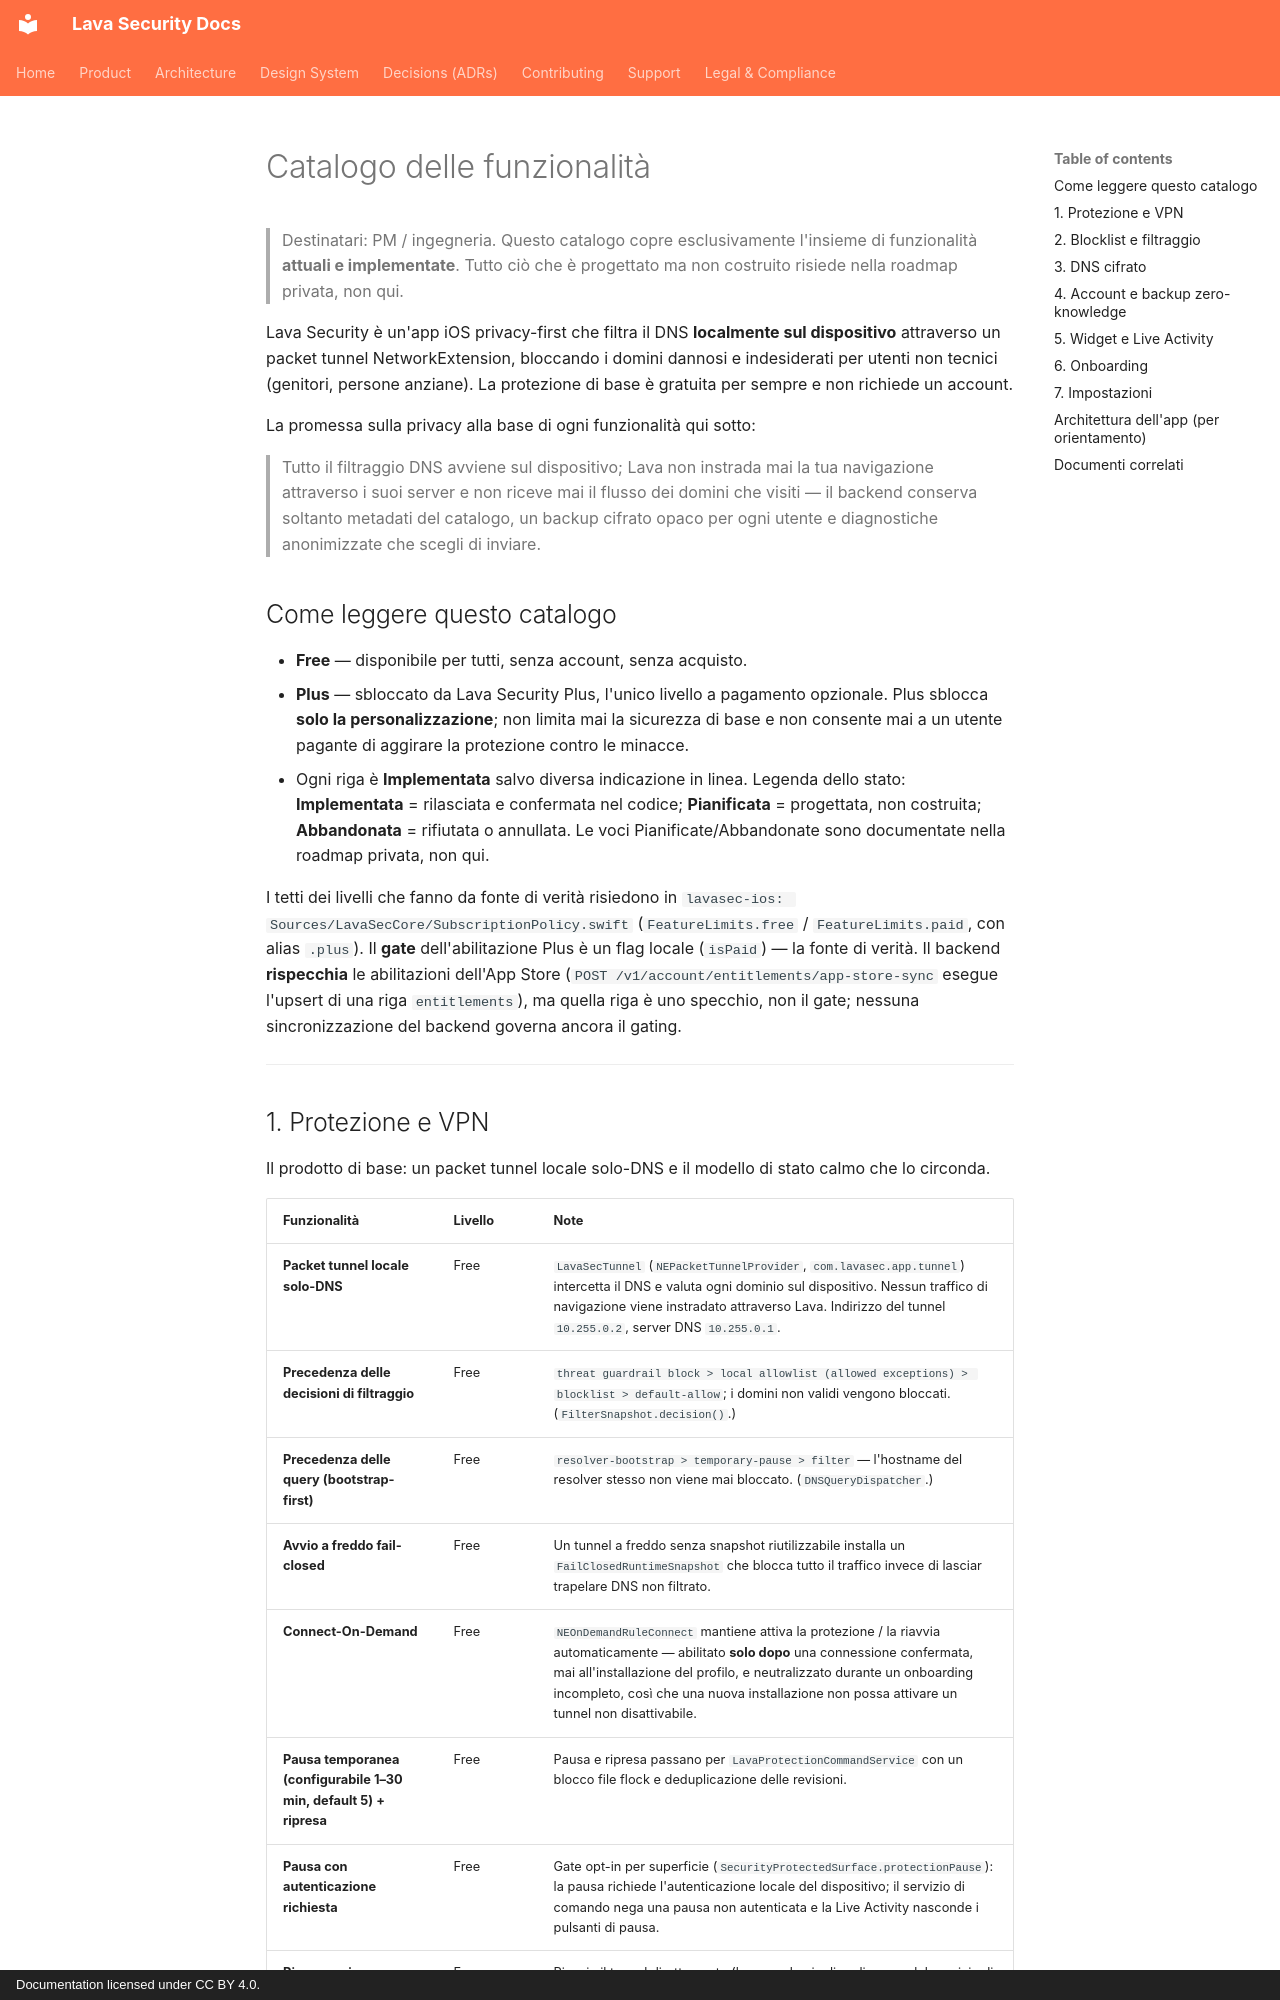

repository: lavasecurity/lavasec-doc · page: product/features.it/index.html · generator: mkdocs · copyright: Documentation licensed under CC BY 4.0.

---
last_reviewed: 2026-06-20
owner: product
source_repos: [lavasec-ios]
grounded_at: {lavasec-ios: "e1e4fe9"}
---

# Catalogo delle funzionalità

> Destinatari: PM / ingegneria. Questo catalogo copre esclusivamente l'insieme di funzionalità **attuali e implementate**. Tutto ciò che è progettato ma non costruito risiede nella roadmap privata, non qui.

Lava Security è un'app iOS privacy-first che filtra il DNS **localmente sul dispositivo** attraverso un packet tunnel NetworkExtension, bloccando i domini dannosi e indesiderati per utenti non tecnici (genitori, persone anziane). La protezione di base è gratuita per sempre e non richiede un account.

La promessa sulla privacy alla base di ogni funzionalità qui sotto:

> Tutto il filtraggio DNS avviene sul dispositivo; Lava non instrada mai la tua navigazione attraverso i suoi server e non riceve mai il flusso dei domini che visiti — il backend conserva soltanto metadati del catalogo, un backup cifrato opaco per ogni utente e diagnostiche anonimizzate che scegli di inviare.

## Come leggere questo catalogo

- **Free** — disponibile per tutti, senza account, senza acquisto.
- **Plus** — sbloccato da Lava Security Plus, l'unico livello a pagamento opzionale. Plus sblocca **solo la personalizzazione**; non limita mai la sicurezza di base e non consente mai a un utente pagante di aggirare la protezione contro le minacce.
- Ogni riga è **Implementata** salvo diversa indicazione in linea. Legenda dello stato: **Implementata** = rilasciata e confermata nel codice; **Pianificata** = progettata, non costruita; **Abbandonata** = rifiutata o annullata. Le voci Pianificate/Abbandonate sono documentate nella roadmap privata, non qui.

I tetti dei livelli che fanno da fonte di verità risiedono in `lavasec-ios: Sources/LavaSecCore/SubscriptionPolicy.swift` (`FeatureLimits.free` / `FeatureLimits.paid`, con alias `.plus`). Il **gate** dell'abilitazione Plus è un flag locale (`isPaid`) — la fonte di verità. Il backend **rispecchia** le abilitazioni dell'App Store (`POST /v1/account/entitlements/app-store-sync` esegue l'upsert di una riga `entitlements`), ma quella riga è uno specchio, non il gate; nessuna sincronizzazione del backend governa ancora il gating.

---
